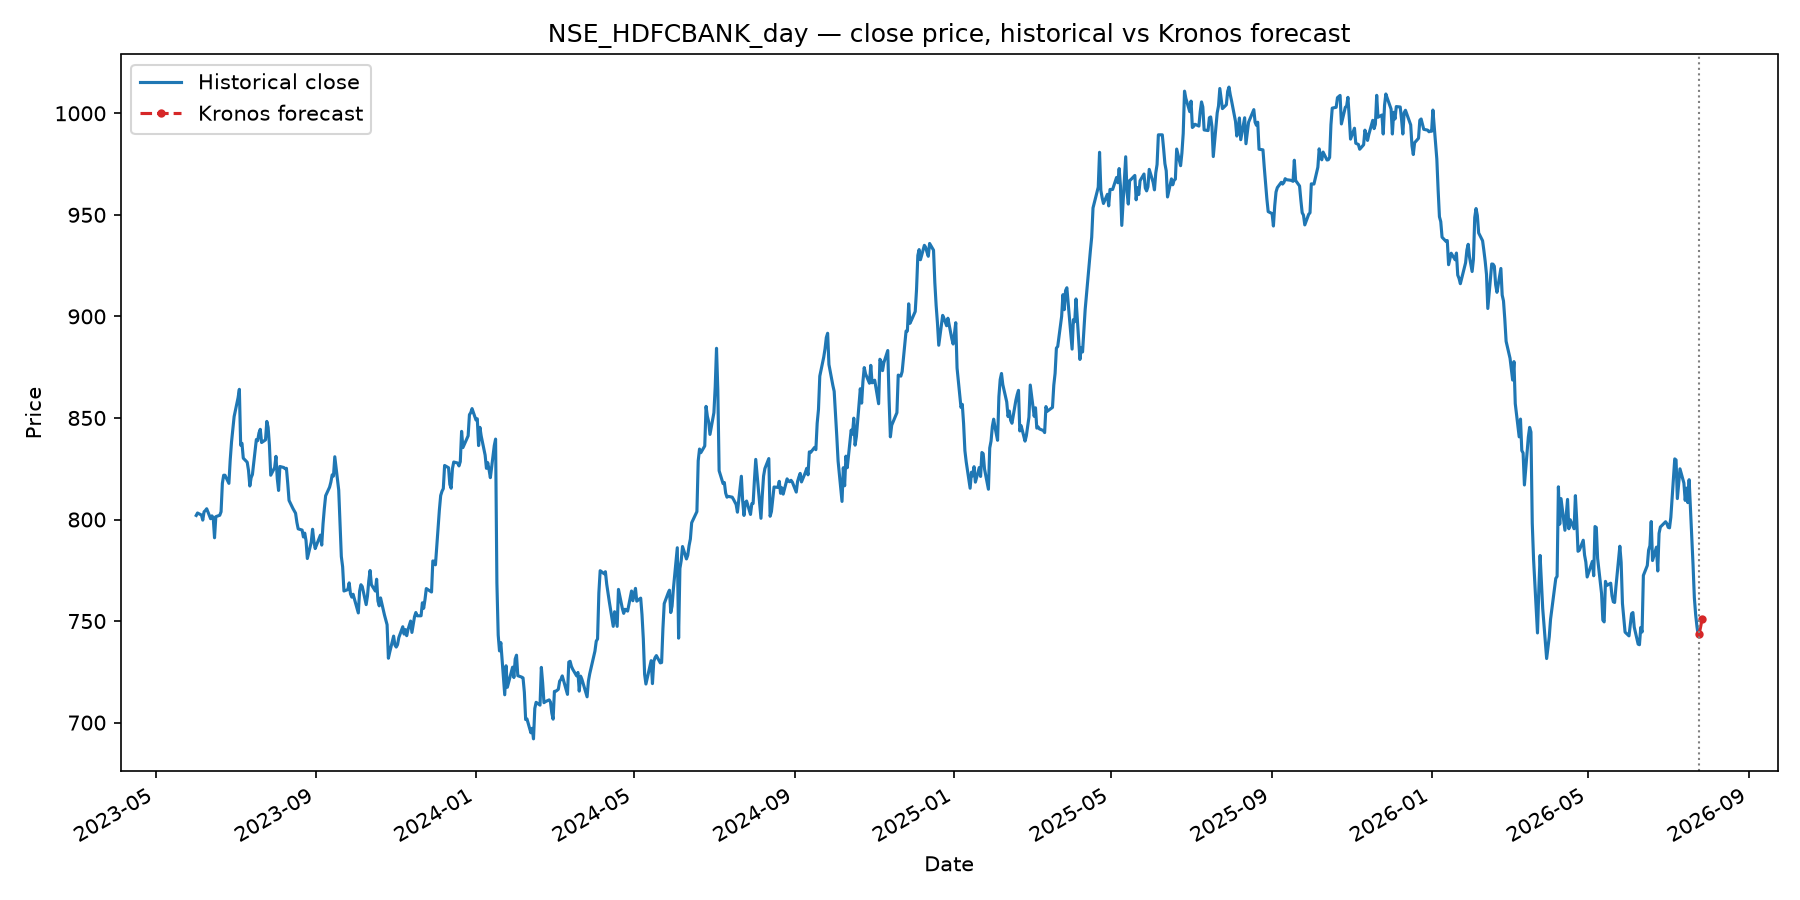

Values plotted in this chart, from the file beside it:
, open, high, low, close, volume, amount
2026-07-27, 761.3, 762.7, 751.7, 751.1, 1.0796305e+07, 1.1287763e+10
